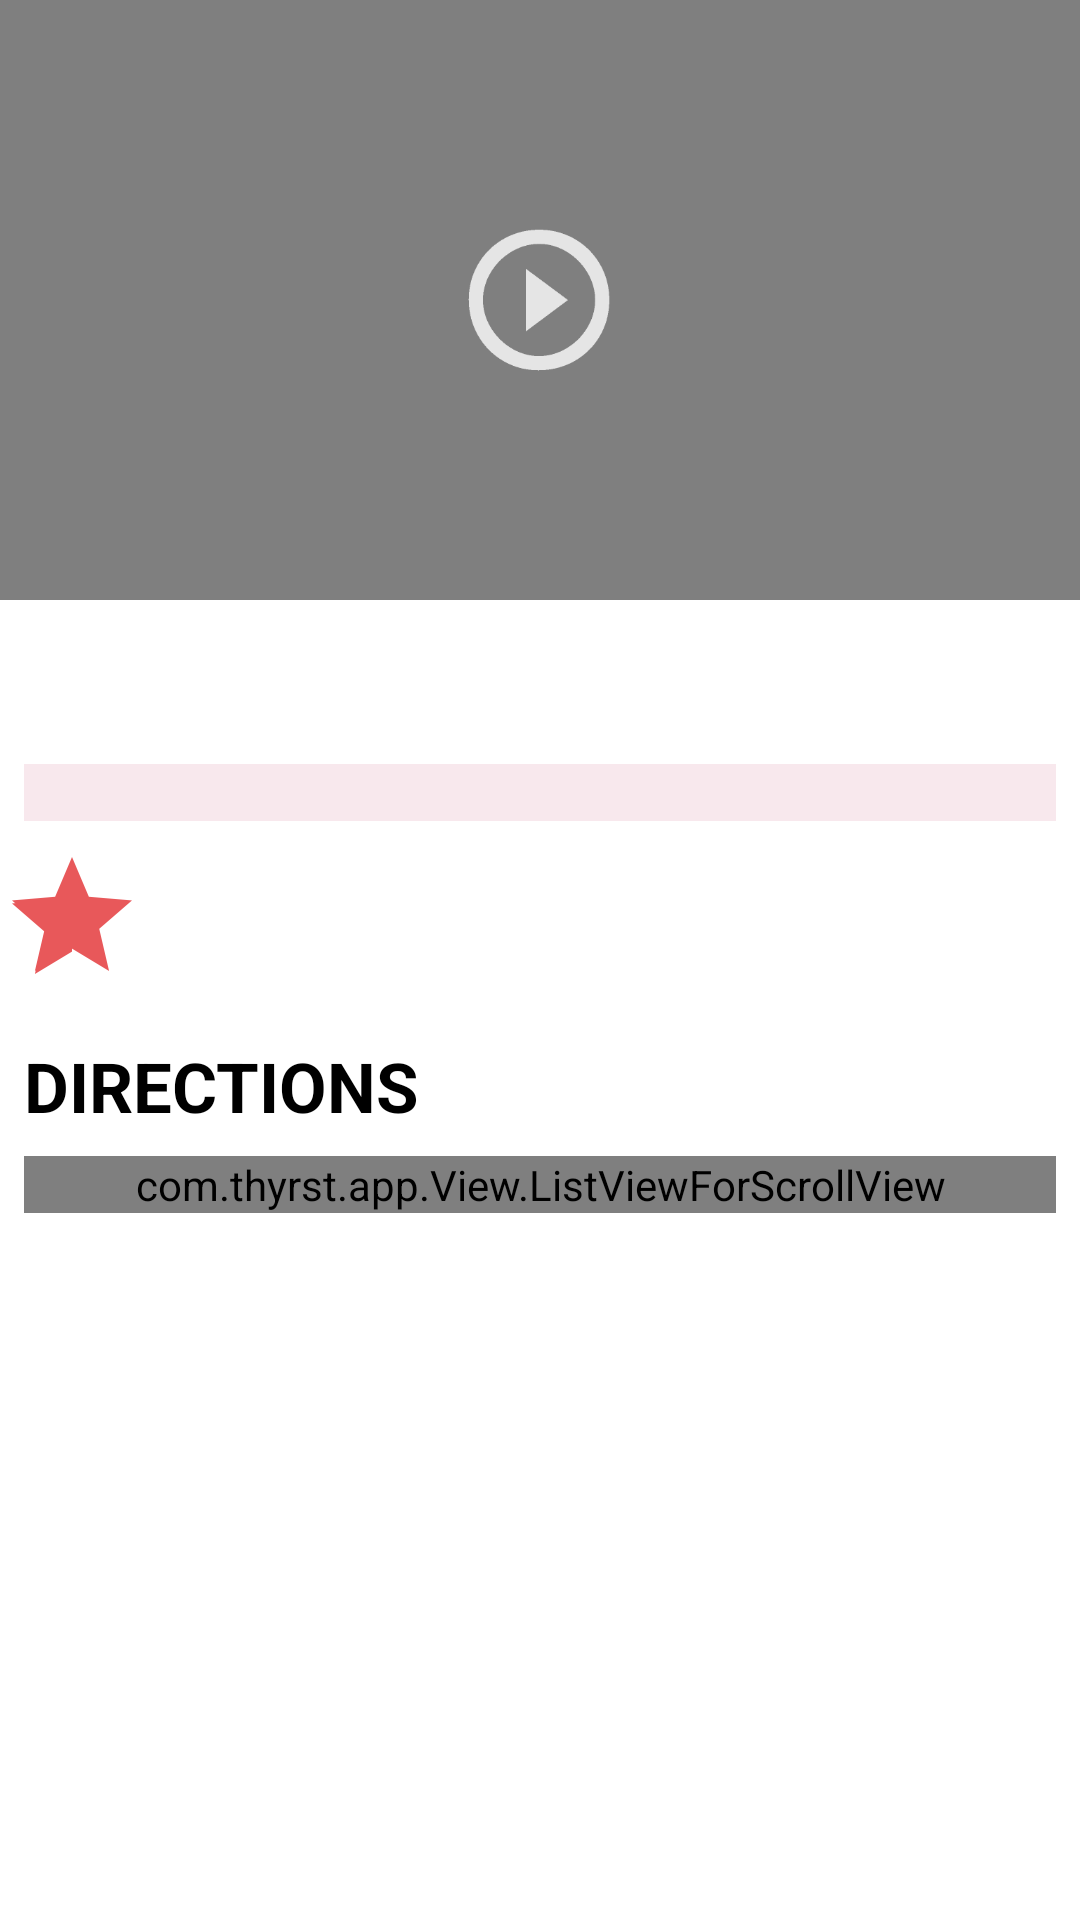

Produce the Android XML layout that renders to this screen, including the resource entries it uses.
<!-- AndroidManifest.xml: application theme AppTheme -->
<!-- res/layout/fragment_directions.xml -->
<?xml version="1.0" encoding="utf-8"?>
<LinearLayout
    xmlns:android="http://schemas.android.com/apk/res/android"
    android:orientation="vertical"
    android:background="@color/white"
    android:layout_width="match_parent"
    android:layout_height="match_parent">

    <FrameLayout
        android:id="@+id/video_frame"
        android:layout_width="match_parent"
        android:layout_height="200dp"
        android:background="@color/transparent">

        <VideoView
            android:id="@+id/video_view"
            android:layout_width="match_parent"
            android:layout_height="match_parent"/>

        <ImageButton
            android:id="@+id/play_button"
            android:layout_width="wrap_content"
            android:layout_height="wrap_content"
            android:layout_gravity="center"
            android:src="@drawable/video_play"
            android:background="@color/transparent"/>
    </FrameLayout>

    <ScrollView
        android:id="@+id/scroll_view"
        android:layout_width="fill_parent"
        android:layout_height="wrap_content"
        android:fillViewport="true">

        <LinearLayout
            android:layout_width="match_parent"
            android:layout_height="match_parent"
            android:orientation="vertical">

            <TextView
                android:id="@+id/tv_title"
                android:layout_width="match_parent"
                android:layout_height="wrap_content"
                android:layout_margin="@dimen/dp_8"
                android:layout_centerInParent="true"
                android:textColor="@color/black"
                android:textSize="@dimen/sp_23"
                android:textStyle="bold"/>

            <TextView
                android:id="@+id/tv_description"
                android:layout_width="match_parent"
                android:layout_height="wrap_content"
                android:background="#F8E8ED"
                android:textColor="@color/black"
                android:textSize="@dimen/sp_14"
                android:fontFamily="sans-serif-light"
                android:layout_margin="@dimen/dp_8"/>

            <RatingBar
                android:id="@+id/rating_bar"
                android:layout_width="wrap_content"
                android:layout_height="wrap_content"
                android:numStars="5"
                android:stepSize="1.0"
                android:rating="1.0" />

            <TextView
                android:id="@+id/tv_direction_title"
                android:layout_width="match_parent"
                android:layout_height="wrap_content"
                android:text="DIRECTIONS"
                android:textColor="@color/black"
                android:textSize="@dimen/sp_23"
                android:layout_margin="@dimen/dp_8"
                android:textStyle="bold"/>

            <com.thyrst.app.View.ListViewForScrollView
                android:layout_marginLeft="@dimen/dp_8"
                android:layout_marginRight="@dimen/dp_8"
                android:listSelector="@android:color/transparent"
                android:id="@+id/content_list"
                android:divider="@color/transparent"
                android:dividerHeight="@dimen/dp_16"
                android:layout_width="match_parent"
                android:layout_height="match_parent" />

        </LinearLayout>

    </ScrollView>

</LinearLayout>
<!-- resources referenced by this layout -->
<resources>
  <color name="black">#000000</color>
  <color name="transparent">#0000</color>
  <color name="white">#fff</color>
  <dimen name="dp_16">16dp</dimen>
  <dimen name="dp_8">8dp</dimen>
  <dimen name="sp_14">14sp</dimen>
  <dimen name="sp_23">23sp</dimen>
  <!-- drawable video_play: png bitmap (drawable-hdpi, 4891 bytes) -->
  <style name="AppTheme" parent="Theme.AppCompat.Light.NoActionBar">
          
          <item name="colorPrimary">@color/colorPrimary</item>
          <item name="colorPrimaryDark">@color/colorPrimaryDark</item>
          <item name="colorAccent">@color/colorAccent</item>
          <item name="android:windowActionBar">false</item>
          <item name="android:windowNoTitle">true</item>
          <item name="colorControlNormal">@color/white</item>
          <item name="android:dropDownListViewStyle">@style/PopupMenuListView</item>
          <item name="android:actionBarWidgetTheme">@style/PopupMenuTextView</item>
          <item name="android:popupMenuStyle">@style/PopupMenu</item>
          <item name="android:spinnerDropDownItemStyle">@style/mySpinnerItemStyle</item>
  
          
          <item name="android:listPreferredItemHeightSmall">40dp</item>
          <item name="android:listPreferredItemPaddingLeft">10dp</item>
          <item name="android:listPreferredItemPaddingRight">10dp</item>
      </style>
  <color name="colorPrimary">#E8585A</color>
  <color name="colorPrimaryDark">#D82045</color>
  <color name="colorAccent">#E8585A</color>
  <style name="PopupMenuListView" parent="@android:style/Widget.Holo.ListView.DropDown">
          <item name="android:divider">#fff6f6f6</item>
          <item name="android:dividerHeight">2dp</item>
      </style>
  <style name="PopupMenuTextView" parent="@style/android:Theme.Holo.Light">
          <item name="android:textColor">#ffffff</item>
          <item name="android:textSize">10sp</item>
      </style>
  <style name="PopupMenu" parent="android:Widget.Holo.Light.ListPopupWindow">
          <item name="android:popupBackground">#888888</item>
      </style>
  <style name="mySpinnerItemStyle" parent="@android:style/Widget.Holo.DropDownItem.Spinner">
          <item name="android:textColor">@color/white</item>
      </style>
</resources>
